Run: headless pygame with SDL's dummy video driver; simulated clock (each Clock.tick advances the game by its frame time, no real sleeping); random seed 0; keys injected as events and as key.get_pressed() state; no mouse input.
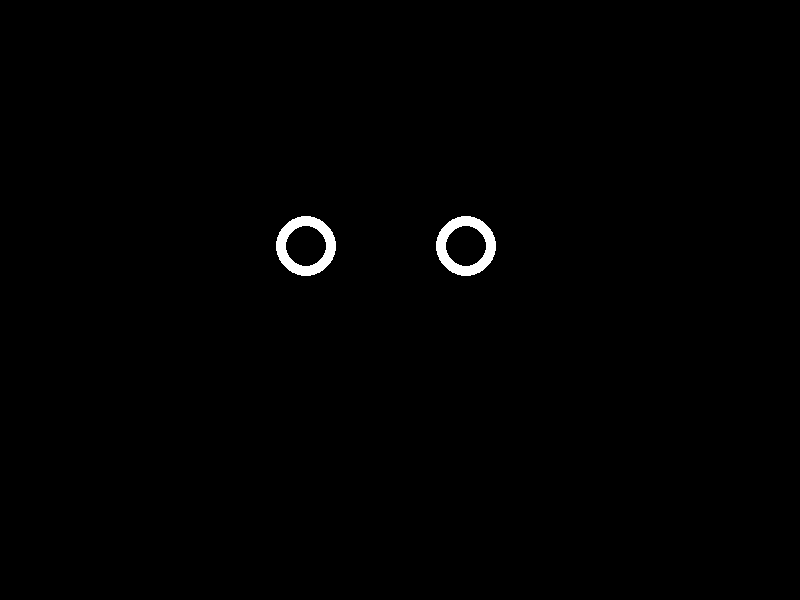
Frame 1 of 4 · flips 1–60 · no input
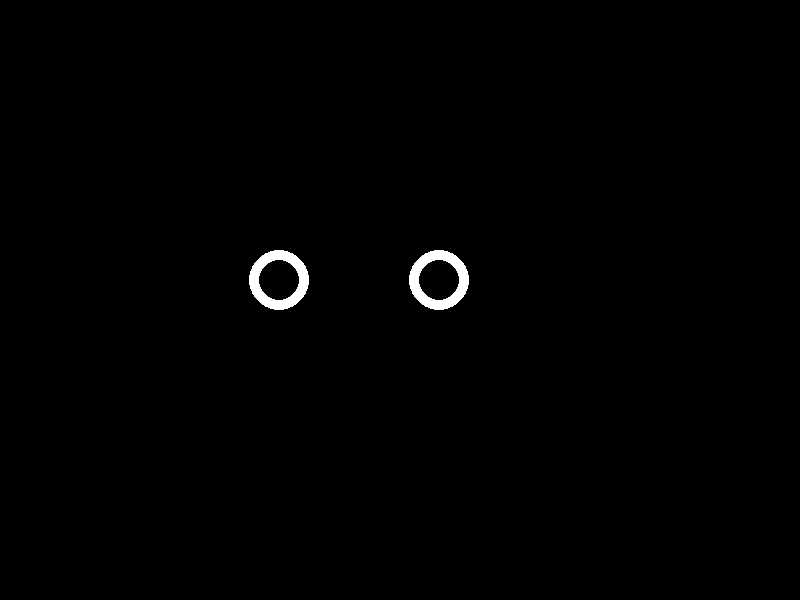
Frame 2 of 4 · flips 61–180 · tapped SPACE, RETURN · held RIGHT (→), D
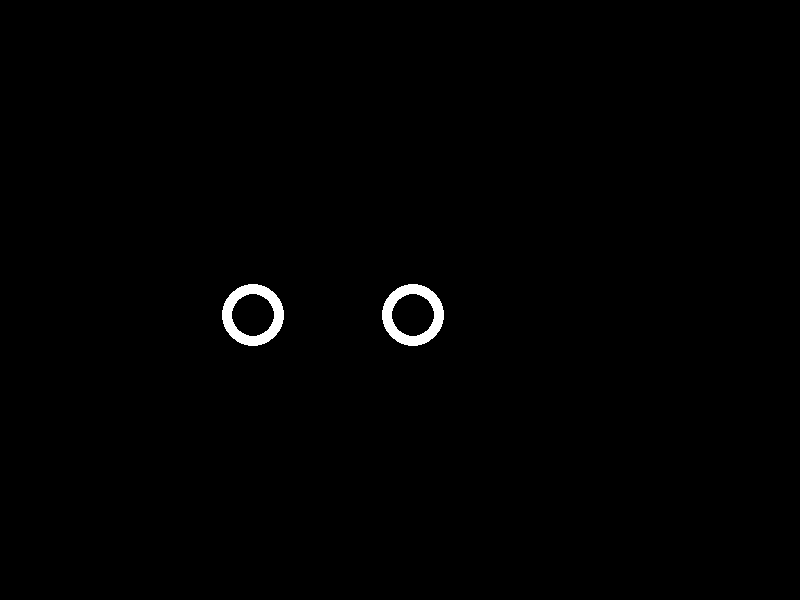
Frame 3 of 4 · flips 181–300 · held DOWN (↓), S
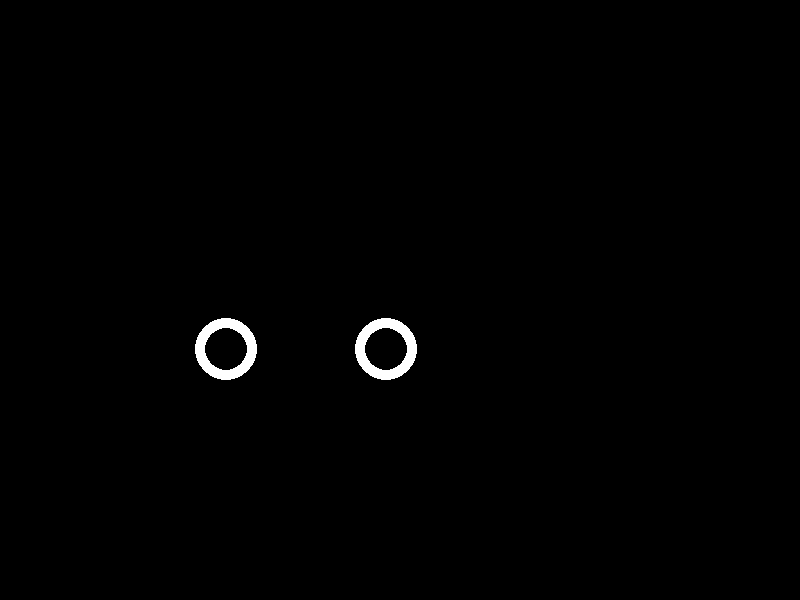
Frame 4 of 4 · flips 301–420 · held LEFT (←), A, UP (↑), W

The pygame program that drew these frames:

import pygame
import sys
import math
import random

# Initialisation de Pygame
pygame.init()

# Définition de la taille de la fenêtre
largeur, hauteur = 800, 600
taille_fenetre = (largeur, hauteur)
fenetre = pygame.display.set_mode(taille_fenetre)
pygame.display.set_caption("Cercle blanc sur fond noir")

# Définition des couleurs
BLANC = (255, 255, 255)
NOIR = (0, 0, 0)

# Fonction pour dessiner les yeux
def draw_eyes(position_cercle):
    # Calcul de la taille du cercle en fonction du temps écoulé (fonction sinusoïdale)
    amplitude = 2  # Amplitude de variation de la taille du cercle
    periode = 2000  # Période de la fonction sinusoïdale en millisecondes
    temps_ecoule = pygame.time.get_ticks() - temps_debut
    rayon = amplitude * math.sin(2 * math.pi * temps_ecoule / periode) + 30  # Variation de la taille du cercle

    # Dessiner le cercle blanc
    pygame.draw.circle(fenetre, BLANC, position_cercle, int(rayon))
    # Dessiner le cercle noir à l'intérieur pour les yeux
    pygame.draw.circle(fenetre, NOIR, position_cercle, (int(rayon) - 10))

# Fonction pour calculer la progression du mouvement
def move_object(start_pos, target_pos, duration, elapsed_time):
    elapsed_time = min(elapsed_time, duration)
    progress = elapsed_time / duration
    # Calculer la position actuelle en fonction de la progression du mouvement
    current_pos = (
        start_pos[0] + (target_pos[0] - start_pos[0]) * progress,
        start_pos[1] + (target_pos[1] - start_pos[1]) * progress
    )
    return current_pos

def curiosity(start_pos, target_pos, duration):
    # Obtenir le temps écoulé depuis le début du mouvement
    temps_ecoule = pygame.time.get_ticks() - temps_debut
    # Accéder aux positions de départ des deux cercles
    current_pos_left = move_object(start_pos["left"], target_pos, duration, temps_ecoule)
    current_pos_right = move_object(start_pos["right"], (target_pos[0]-160, target_pos[1]), duration, temps_ecoule)
    return current_pos_left, current_pos_right, temps_ecoule

clock = pygame.time.Clock()

# Boucle principale
temps_debut = pygame.time.get_ticks()
duration = 9000 
start_pos = {"left": ((largeur // 2) + 80, (hauteur // 2) - 70), "right": ((largeur // 2) - 80, (hauteur // 2) - 70)}
target_pos = (random.randint(-40, largeur-40), random.randint(-40, hauteur-80))

clock = pygame.time.Clock()

while True:
    for event in pygame.event.get():
        if event.type == pygame.QUIT:
            pygame.quit()
            sys.exit()

    # Obtenir les positions actuelles des cercles et le temps écoulé
    current_pos_left, current_pos_right, temps_ecoule = curiosity(start_pos, target_pos, duration)

    # Si le mouvement est terminé, générer une nouvelle position aléatoire pour les deux cercles
    if temps_ecoule >= duration:
        start_pos = {"left": target_pos, "right": (target_pos[0] - 160, target_pos[1])}
        target_pos = (random.randint(0, largeur), random.randint(0, hauteur))
        temps_debut = pygame.time.get_ticks()

    fenetre.fill(NOIR)

    # Dessiner les cercles
    draw_eyes(current_pos_left)
    draw_eyes(current_pos_right)

    # Mettre à jour l'affichage
    pygame.display.flip()
    pygame.time.Clock().tick(60)
